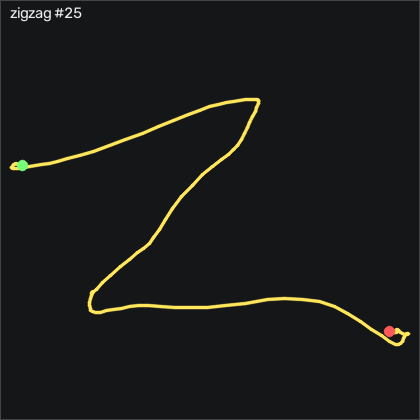

Data behind this chart, as committed beside it:
t_s, ax, ay, az, gx, gy, gz, seq
0.00000, -0.863, 0.188, 0.408, -8.105, -4.338, -1.133, 60607
0.01000, -0.874, 0.142, 0.415, -10.18, -3.088, 0.7275, 60608
0.02000, -0.871, 0.108, 0.418, -11.03, -2.783, 3.837, 60609
0.03000, -0.852, 0.08900, 0.419, -10.67, -3.301, 5.788, 60610
0.04000, -0.832, 0.08500, 0.425, -9.904, -3.301, 3.684, 60611
0.05000, -0.831, 0.04200, 0.429, -10.03, -2.509, 0.7575, 60612
0.06000, -0.832, -0.03000, 0.419, -10.51, -0.9227, -0.7975, 60613
0.07000, -0.853, -0.115, 0.428, -9.934, 2.156, -0.2485, 60614
0.08000, -0.874, -0.105, 0.44, -10.33, 7.186, 6.734, 60615
0.09000, -0.988, -0.475, 0.417, -12.89, 15.88, 24.23, 60616
0.1, -1.039, -0.446, 0.468, -4.965, 11.03, 22.07, 60617
0.11, -1.068, -0.521, 0.485, 2.566, 8.04, 25.24, 60618
0.121, -1.09, -0.587, 0.479, 10.67, 4.503, 22.68, 60619
0.13, -1.103, -0.626, 0.478, 20.83, 0.2663, 14.11, 60620
0.14, -1.116, -0.627, 0.456, 32.96, -3.454, 4.112, 60621
0.15, -1.128, -0.599, 0.429, 45.49, -6.259, -5.248, 60622
0.161, -1.145, -0.568, 0.403, 55.8, -8.759, -12.87, 60623
0.17, -1.172, -0.587, 0.386, 62.41, -10.59, -18.75, 60624
0.18, -1.202, -0.617, 0.389, 67.75, -11.96, -25, 60625
0.19, -1.231, -0.668, 0.387, 74.15, -14.15, -33.3, 60626
0.2, -1.252, -0.738, 0.364, 82.6, -18.39, -43.51, 60627
0.21, -1.242, -0.74, 0.297, 97.99, -25.8, -53.05, 60628
0.22, -1.212, -0.585, 0.27, 119.9, -34, -57.6, 60629
0.23, -1.163, -0.401, 0.198, 139.1, -43.3, -57.93, 60630
0.24, -1.08, -0.08400, 0.143, 156.5, -52.66, -59.7, 60631
0.25, -0.989, 0.112, 0.06700, 164.2, -59.49, -63.14, 60632
0.26, -0.866, 0.463, 0.04000, 166.1, -65.74, -67.32, 60633
0.27, -0.811, 0.567, 0.03600, 159.7, -63.48, -59.67, 60634
0.28, -0.691, 0.798, 0.03000, 150.2, -62.48, -49.64, 60635
0.291, -0.601, 0.85, 0.04600, 134.9, -55.53, -36.38, 60636
0.3, -0.526, 0.929, 0.06100, 118.3, -47.2, -29.97, 60637
0.31, -0.521, 0.888, 0.08000, 101.3, -34.43, -25.77, 60638
0.32, -0.533, 0.836, 0.103, 87.35, -24.25, -22.08, 60639
0.331, -0.541, 0.818, 0.13, 77.44, -17.11, -22.41, 60640
0.34, -0.55, 0.832, 0.135, 70.71, -12.2, -28.27, 60641
0.35, -0.563, 0.879, 0.142, 65.71, -8.454, -35.71, 60642
0.36, -0.577, 0.961, 0.133, 59.88, -5.862, -39.43, 60643
0.37, -0.578, 0.99, 0.121, 50.64, -3.667, -35.19, 60644
0.38, -0.542, 1.005, 0.121, 38.88, -0.5877, -25.86, 60645
0.39, -0.483, 1.005, 0.125, 26.07, 1.973, -19.12, 60646
0.4, -0.417, 0.957, 0.129, 12.99, 6.089, -18.6, 60647
0.41, -0.368, 0.856, 0.116, 1.011, 13.1, -19.64, 60648
0.42, -0.364, 0.779, 0.105, -7.007, 23.47, -19.12, 60649
0.43, -0.424, 0.764, 0.09800, -12.01, 35.02, -16.01, 60650
0.44, -0.472, 0.766, 0.114, -17.13, 43.41, -9.211, 60651
0.45, -0.503, 0.733, 0.11, -22.95, 48.83, -6.651, 60652
0.461, -0.538, 0.686, 0.09000, -27.19, 53.13, -6.894, 60653
0.47, -0.625, 0.628, 0.06700, -30.03, 58.22, -8.328, 60654
0.48, -0.704, 0.635, 0.04600, -30.73, 60.11, -2.505, 60655
0.49, -0.714, 0.72, 0.04400, -30.79, 56.67, 5.819, 60656
0.501, -0.654, 0.818, 0.02000, -33.59, 50.63, 7.984, 60657
0.51, -0.551, 0.932, 0.04000, -40.12, 46.58, 6.763, 60658
0.52, -0.467, 0.958, 0.04600, -52.47, 47.28, 4.66, 60659
0.53, -0.431, 0.871, 0.06500, -68.87, 53.83, 5.21, 60660
0.54, -0.458, 0.648, 0.06500, -86.34, 66.33, 9.752, 60661
0.55, -0.582, 0.355, 0.06300, -100.1, 84.05, 16.12, 60662
0.56, -0.776, 0.106, 0.104, -106.4, 104.2, 30.94, 60663
0.57, -0.994, -0.103, 0.133, -101.3, 117.4, 46.31, 60664
0.58, -1.155, -0.136, 0.204, -88.47, 115.6, 41.82, 60665
0.59, -1.331, -0.12, 0.259, -74.97, 110.9, 45.82, 60666
... 80 more rows
